Labelled photos from "final_split", an image-classification folder in FadhliRajwaa/retinopaty-diabetic. The possible labels are: mild diabetic retinopathy, moderate diabetic retinopathy, proliferate DR, severe diabetic retinopathy.

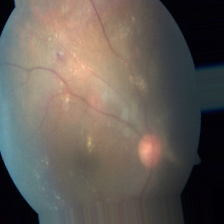
Label: moderate diabetic retinopathy

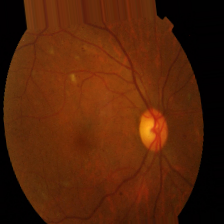
Label: moderate diabetic retinopathy

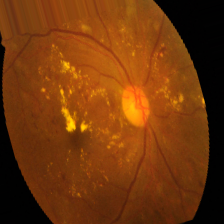
Label: severe diabetic retinopathy

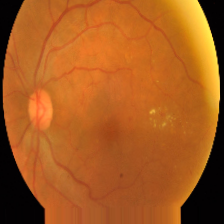
Label: mild diabetic retinopathy

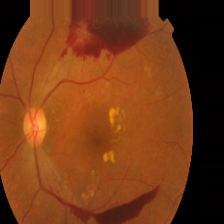
Label: proliferate DR

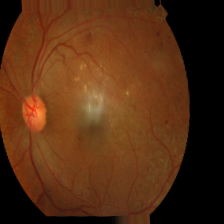
Label: proliferate DR
